Photos from the image-classification dataset "traffic_sign_dataset_g2_2" in the GitHub repository Sr3nzZ/my_rUBot_mecanum. Its 6 classes are: forbidden, give way, left, nothing, right, stop.

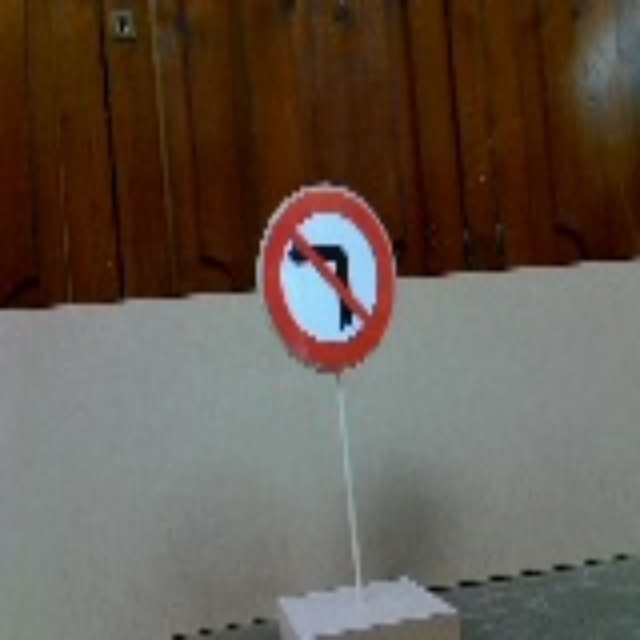
Label: right

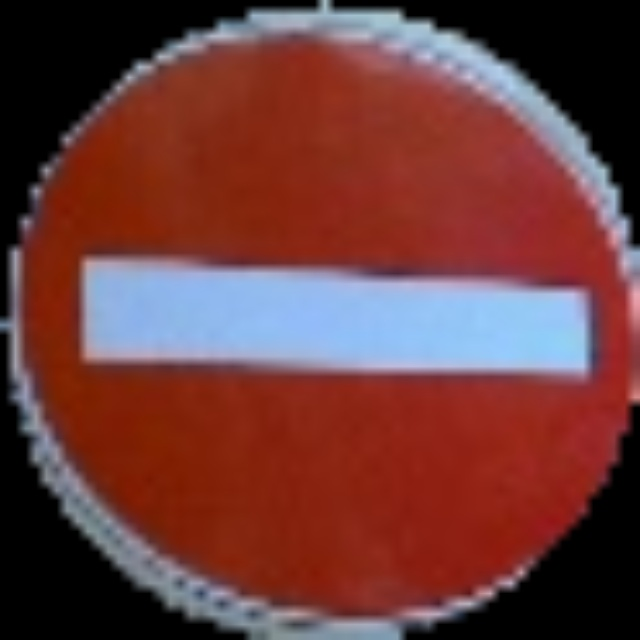
Label: forbidden

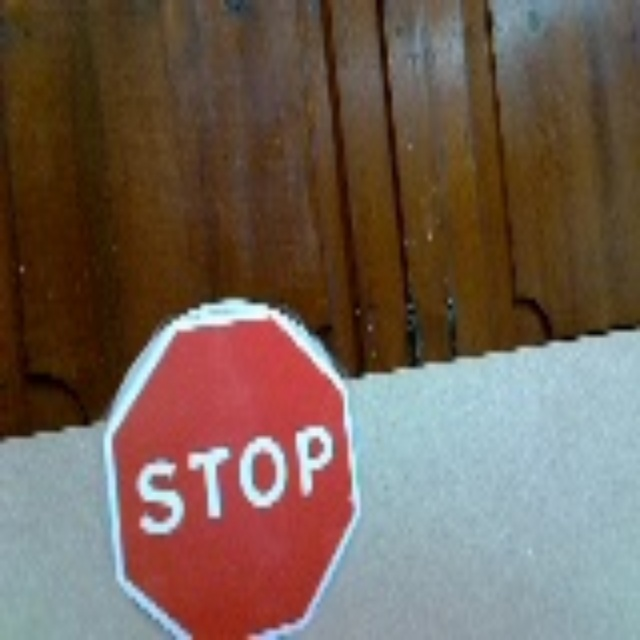
Label: stop

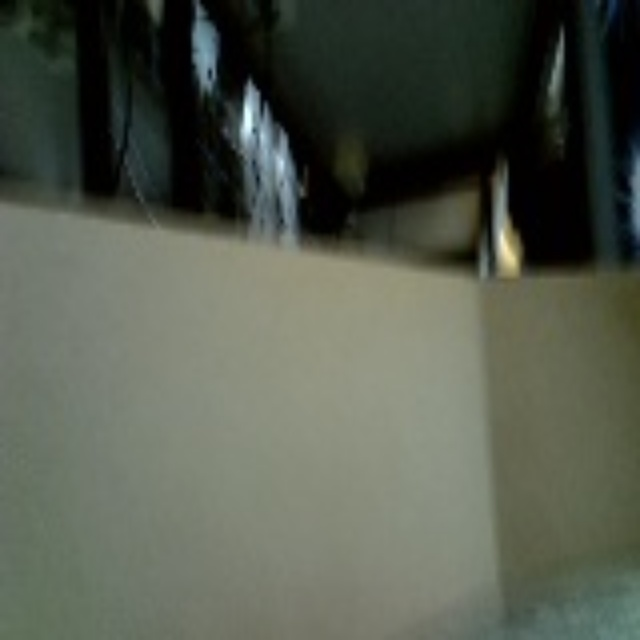
Label: nothing

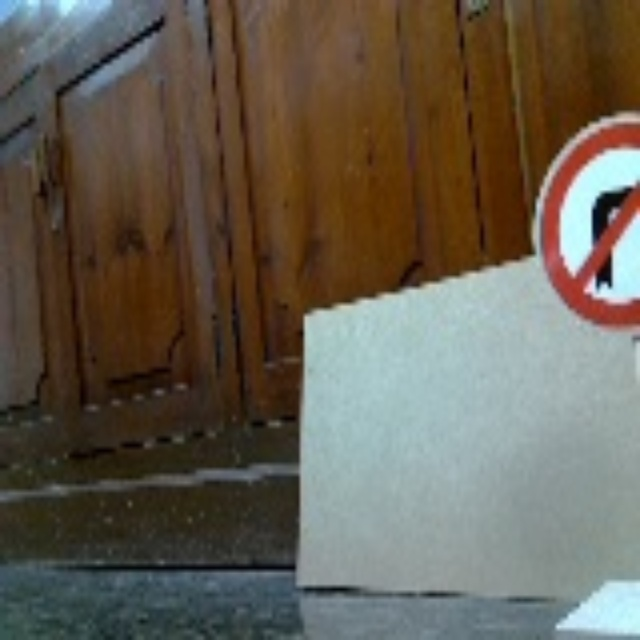
Label: left

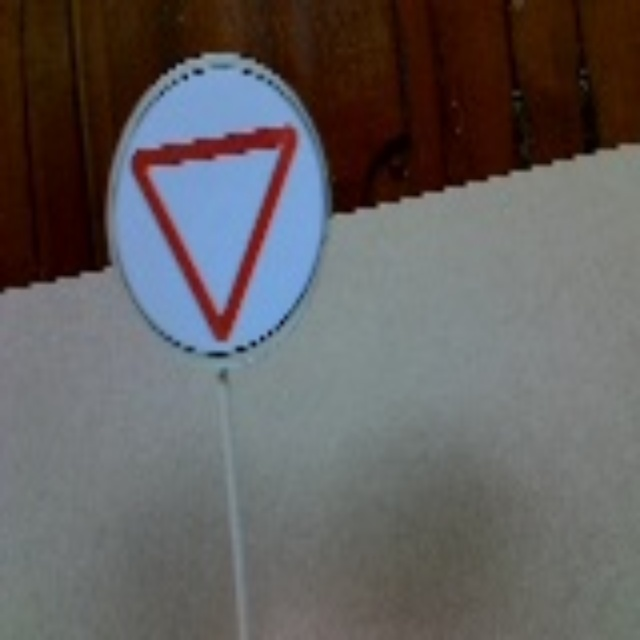
Label: give way
